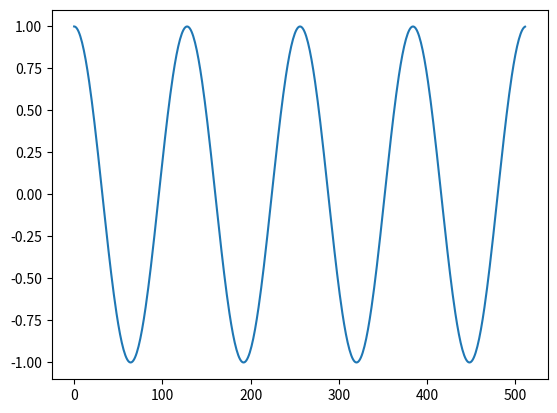

Recreate this plot in Python.
import numpy as np
from pathlib import Path
from scipy.io import wavfile


class LinearInterpolator():
    def __call__(self, values, index):
        """Interpolate linearly between values closest to index."""
        # Closest index value smaller or equal to index
        low = int(index)

        # Closest index value larger than index
        high = int(np.ceil(index))

        # Handle integer index
        if low == high:
            return values[low]

        # Return the weighted sum
        return (index - low) * values[high %
                                      values.shape[0]] + (high - index) * values[low]


class ZeroOrderInterpolator():
    def __call__(self, values, index):
        """
        Return the value in values at the largest integer index
        smaller or equal to index.
        """
        return values[int(index)]


class WavetableOscillator:
    """
    Oscillator generates samples based on current frequency.
    If frequency is 0, no samples are produced.

    WavetableOscillator uses wavetable synthesis to generate each sample.
    To this end, it needs a wavetable, the sampling rate 
    and the interpolation method used.
    """

    def __init__(self, wavetable, sampling_rate, interpolator):
        self.wavetable = wavetable
        self.sampling_rate = sampling_rate
        self.interpolator = interpolator
        self.wavetable_index = 0.0
        self.__frequency = 0

    def fill(self, audio_block, from_index=0, to_index=-1):
        """Fill audio_block in [from_index, to_index) range."""
        for i in range(from_index, to_index % audio_block.shape[0]):
            audio_block[i] = self.get_sample()
        return audio_block

    def get_sample(self):
        """Return 1 oscillator sample."""
        sample = self.interpolator(self.wavetable, self.wavetable_index)
        self.wavetable_index = (
            self.wavetable_index + self.wavetable_increment) % self.wavetable.shape[0]
        return sample

    @property
    def frequency(self):
        return self.__frequency

    @frequency.setter
    def frequency(self, value):
        self.__frequency = value
        self.wavetable_increment = self.wavetable.shape[0] * \
            self.frequency / self.sampling_rate
        if self.frequency <= 0:
            self.wavetable_index = 0.0


class Voice:
    """
    Main class to generate sound.

    1 Voice object corresponds to 1 pitch played.

    Properties
    ----------
    oscillators: list
        list containing the oscillators that generate sound
    gain: float
        amplitude in dBFS of the generated signal
    """

    def __init__(self, sampling_rate, gain=-20):
        self.sampling_rate = sampling_rate
        self.gain = gain
        self.oscillators = []

    def synthesize(self, frequency, duration_seconds):
        """
        Generate duration_seconds of samples at the 
        specified frequency.
        """
        buffer = np.zeros((duration_seconds * self.sampling_rate,))
        if np.isscalar(frequency):
            frequency = np.ones_like(buffer) * frequency

        for i in range(len(buffer)):
            for oscillator in self.oscillators:
                oscillator.frequency = frequency[i]
                buffer[i] += oscillator.get_sample()
        amplitude = 10 ** (self.gain / 20)
        buffer *= amplitude
        buffer = fade_in_out(buffer)
        return buffer


def fade_in_out(signal, fade_length=1000):
    """
    Apply a half-cosine window to first and 
    last fade_length samples of signal.
    """
    fade_in_envelope = (1 - np.cos(np.linspace(0, np.pi, fade_length))) * 0.5
    fade_out_envelope = np.flip(fade_in_envelope)

    # Handle 2-channel audio
    if signal.ndim == 2:
        fade_in_envelope = fade_in_envelope[:, np.newaxis]
        fade_out_envelope = fade_out_envelope[:, np.newaxis]

    # Apply fade-in
    signal[:fade_length, ...] = np.multiply(
        signal[:fade_length, ...], fade_in_envelope)

    # Apply fade-out
    signal[-fade_length:, ...] = np.multiply(
        signal[-fade_length:, ...], fade_out_envelope)

    return signal


def generate_wavetable(length, f, cycle=1, phase=0):
    """
    Generate a wavetable of specified length using 
    function f(x) where x is phase.
    Period of f is assumed to be 2 pi.
    """
    wavetable = np.zeros((length,), dtype=np.float32)
    for i in range(length):
        wavetable[i] = f(cycle * 2 * np.pi * i / length + phase * np.pi)
    return wavetable


def output_wavs(signal, name, sampling_rate, table):
    """Save the signal and wave table under specified names."""
    output_dir = Path('wavetable-synthesis-python')
    output_dir.mkdir(parents=True, exist_ok=True)

    wavfile.write(
        output_dir /
        f'{name}_table.wav',
        sampling_rate,
        table.astype(
            np.float32))
    wavfile.write(
        output_dir /
        f'{name}.wav',
        sampling_rate,
        signal.astype(
            np.float32))


def gaussian_mixture(x):
    """Sum of 5 Gaussians roughly in [0,2pi) range."""
    return np.exp(-3 * (x - 1)**2) \
        - 0.4 * np.exp(-3 * (x - 2.3)**2) \
        + 0.8 * np.exp(-10 * (x - 3.3)**2) \
        - np.exp(-7 * (x - 4.5)**2) \
        + 0.3 * np.exp(-2 * (x - 5)**2)


def generate_gaussians_table(wavetable_size):
    """Generate the wave table with 5 Gaussians."""
    gaussians_table = generate_wavetable(wavetable_size, gaussian_mixture)

    # Subtract the DC component
    gaussians_table -= np.mean(gaussians_table)

    # Smooth out at the edges so that 
    # the wave table starts and ends around 0.0
    gaussians_table = fade_in_out(gaussians_table, 5)
    return gaussians_table


def sawtooth_waveform(x):
    """Sawtooth with period 2 pi."""
    return (x + np.pi) / np.pi % 2 - 1


def square_waveform(x):
    """Square waveform with period 2 pi."""
    return np.sign(np.sin(x))


def main():
    # Global parameters
    sampling_rate = 44100
    wavetable_size = 64

    # Create a mono synth
    synth = Voice(sampling_rate, gain=-20)

    ### Sine generation ###
    sine_table = generate_wavetable(wavetable_size, np.sin)
    # Add an oscillator
    synth.oscillators += [
        WavetableOscillator(
            sine_table,
            sampling_rate,
            LinearInterpolator())]
    # Synthesize sound
    sine = synth.synthesize(frequency=440, duration_seconds=5)
    # Save the output
    output_wavs(sine, 'sine', sampling_rate, sine_table)

    ### Sawtooth generation ###
    sawtooth_table = generate_wavetable(wavetable_size, sawtooth_waveform)
    synth.oscillators[0] = WavetableOscillator(
        sawtooth_table, sampling_rate, LinearInterpolator())
    sawtooth_signal = synth.synthesize(frequency=440, duration_seconds=5)
    output_wavs(sawtooth_signal, 'sawtooth', sampling_rate, sawtooth_table)

    sawtooth880 = synth.synthesize(frequency=880, duration_seconds=5)
    output_wavs(sawtooth880, 'sawtooth880', sampling_rate, sawtooth_table)

    ### Multi-cycle waveform generation ###
    square_table = generate_wavetable(wavetable_size, square_waveform)
    multi_cycle_table = np.concatenate(
        (sine_table, square_table, sawtooth_table))
    synth.oscillators[0] = WavetableOscillator(
        multi_cycle_table, sampling_rate, LinearInterpolator())
    # Frequency is divided by 3 because we concatenated 3 tables
    multi_cycle = synth.synthesize(frequency=330 / 3, duration_seconds=5)
    output_wavs(multi_cycle, 'multi_cycle', sampling_rate, multi_cycle_table)

    ### Gaussian mixture generation ###
    gaussians_table = generate_gaussians_table(wavetable_size)
    synth.oscillators[0] = WavetableOscillator(
        gaussians_table, sampling_rate, LinearInterpolator())
    gaussians_waveform = synth.synthesize(frequency=110, duration_seconds=5)
    output_wavs(
        gaussians_waveform,
        'gaussians',
        sampling_rate,
        gaussians_table)

    ### Continuous frequency control ###
    # We want to generate and exponentially swept frequency vector.
    # Frequency will start at min_frequency, reach max_frequency after
    # half of the duration and then fall back to min_frequency.
    duration = 20
    min_frequency = 20
    max_frequency = 3000

    # Calculate the base of the exponent
    base = (max_frequency / min_frequency) ** (1 /
                                               (duration // 2 * sampling_rate))

    # Calculate the exponential frequency sweep on the rising slope
    instantaneous_frequency_half = min_frequency * \
        base ** np.arange(0, duration // 2 * sampling_rate, 1)

    # Make the falling slope the reverse of the first slope
    instantaneous_frequency = np.concatenate(
        (instantaneous_frequency_half, np.flip(instantaneous_frequency_half)))

    # Add tiny oscillations around the intantaneous frequency
    instantaneous_frequency += np.multiply(instantaneous_frequency,
                                           np.random.default_rng().uniform(-0.1, 0.1, size=instantaneous_frequency.shape))

    # Synthesize on a sample-by-sample basis and output
    signal_with_varying_frequency = synth.synthesize(
        frequency=instantaneous_frequency, duration_seconds=duration)
    output_wavs(
        signal_with_varying_frequency,
        'instantaneous_frequency',
        sampling_rate,
        gaussians_table)


if __name__ == '__main__':
    wt = generate_wavetable(512, np.sin, cycle=4, phase=0.5)
    import matplotlib.pyplot as plt
    plt.plot(wt)
    plt.show()
